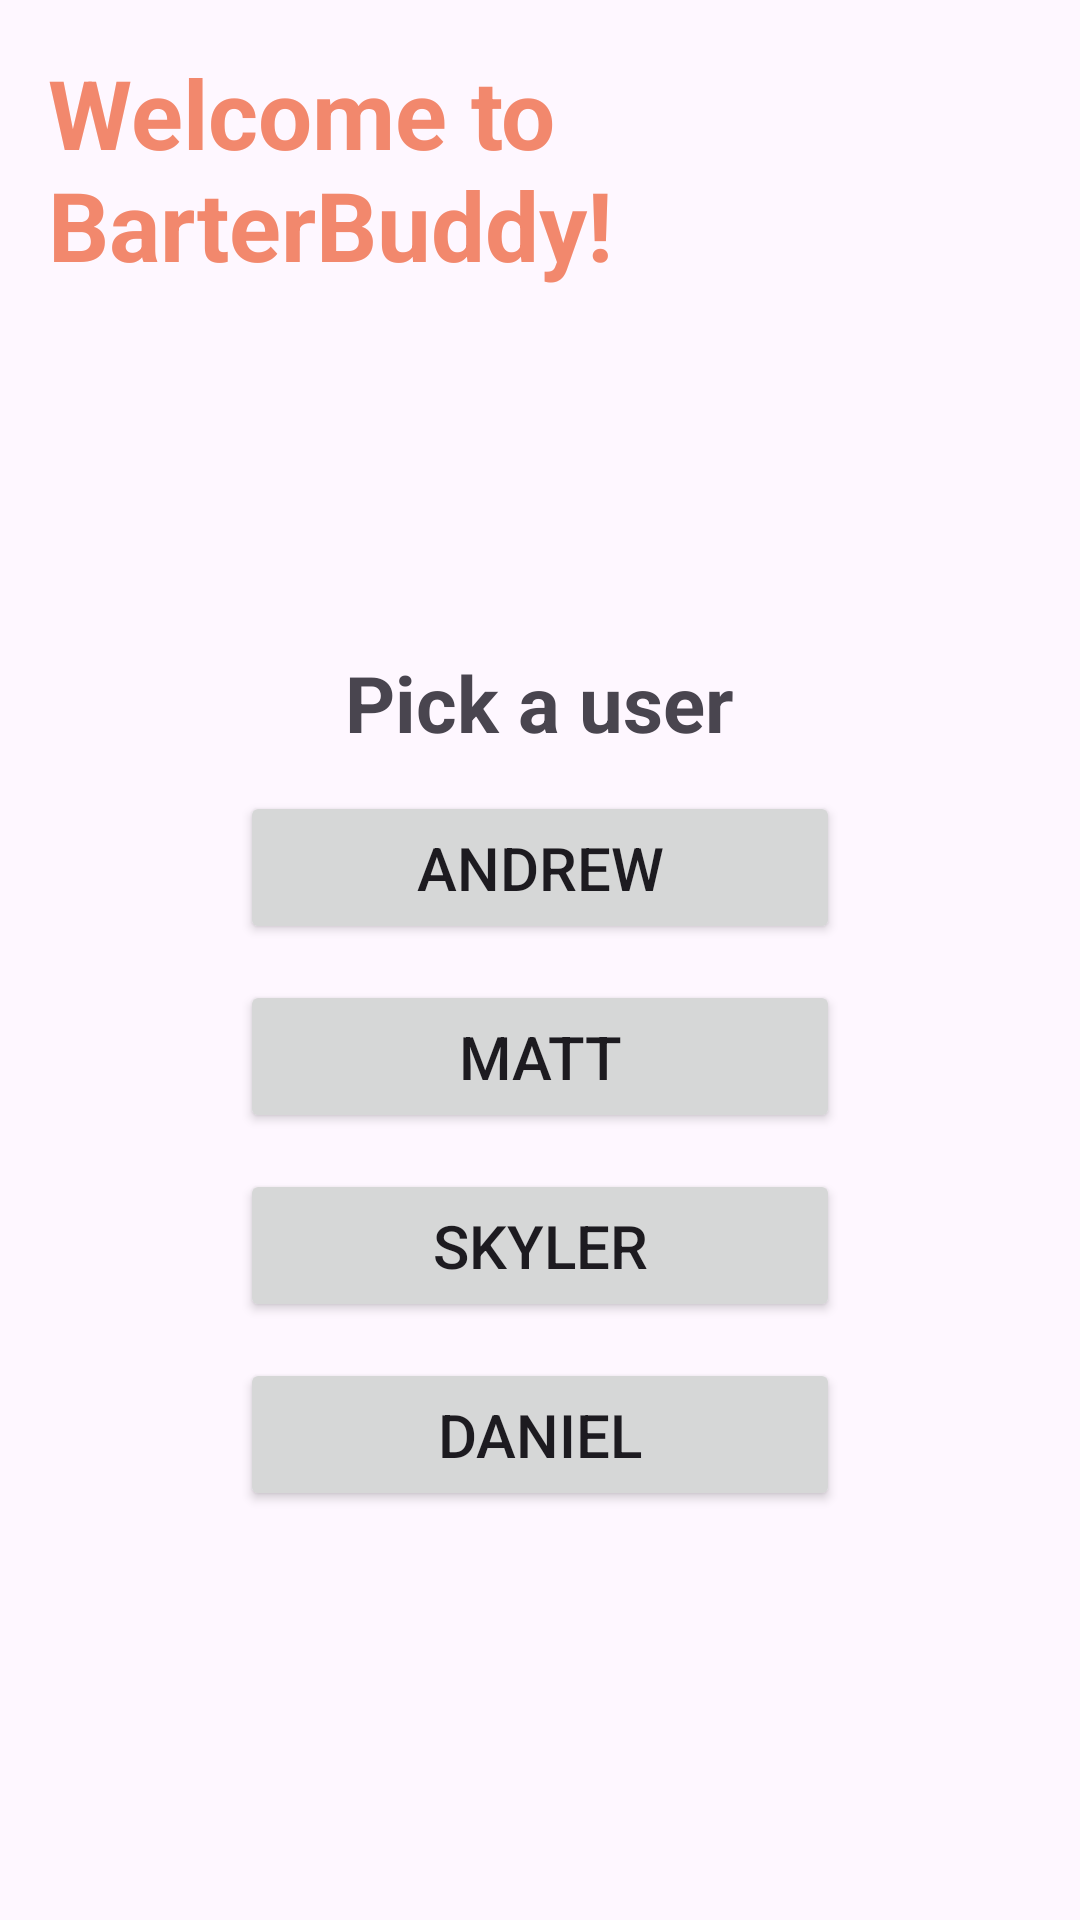

The Android layout XML behind this screen, and the referenced resources:
<!-- AndroidManifest.xml: application theme Theme.BarterBuddy -->
<!-- res/layout/activity_demo_user_picker.xml -->
<?xml version="1.0" encoding="utf-8"?>
<LinearLayout xmlns:android="http://schemas.android.com/apk/res/android"
    xmlns:app="http://schemas.android.com/apk/res-auto"
    xmlns:tools="http://schemas.android.com/tools"
    android:layout_width="match_parent"
    android:layout_height="match_parent"
    android:gravity="center_horizontal"
    android:orientation="vertical"
    android:padding="16dp"
    tools:context=".DemoUserPicker">

    <TextView
        android:layout_width="wrap_content"
        android:layout_height="wrap_content"
        android:layout_marginBottom="12dp"
        android:layout_weight="0"
        android:text="Welcome to BarterBuddy!"
        android:textColor="@color/peach"
        android:textSize="32sp"
        android:textStyle="bold" />

    <LinearLayout
        android:layout_width="match_parent"
        android:layout_height="wrap_content"
        android:layout_weight="1"
        android:gravity="center"
        android:orientation="vertical">

        <TextView
            android:layout_width="wrap_content"
            android:layout_height="wrap_content"
            android:layout_marginBottom="12dp"
            android:text="Pick a user"
            android:textSize="26sp"
            android:textStyle="bold" />

        <Button
            android:id="@+id/Andrew"
            android:layout_width="200dp"
            android:layout_height="wrap_content"
            android:layout_marginBottom="12dp"
            android:padding="12dp"
            android:text="Andrew"
            android:textSize="20sp" />

        <Button
            android:id="@+id/Matt"
            android:layout_width="200dp"
            android:layout_height="wrap_content"
            android:layout_marginBottom="12dp"
            android:padding="12dp"
            android:text="Matt"
            android:textSize="20sp" />

        <Button
            android:id="@+id/Skyler"
            android:layout_width="200dp"
            android:layout_height="wrap_content"
            android:layout_marginBottom="12dp"
            android:padding="12dp"
            android:text="Skyler"
            android:textSize="20sp" />

        <Button
            android:id="@+id/Daniel"
            android:layout_width="200dp"
            android:layout_height="wrap_content"
            android:layout_marginBottom="12dp"
            android:padding="12dp"
            android:text="Daniel"
            android:textSize="20sp" />

    </LinearLayout>

</LinearLayout>
<!-- resources referenced by this layout -->
<resources>
  <color name="peach">#f2886d</color>
  <style name="Theme.BarterBuddy" parent="Base.Theme.BarterBuddy" />
  <style name="Base.Theme.BarterBuddy" parent="Theme.Material3.DayNight.NoActionBar">
          
          
          <item name="colorPrimary">@color/peach</item>
      </style>
</resources>
